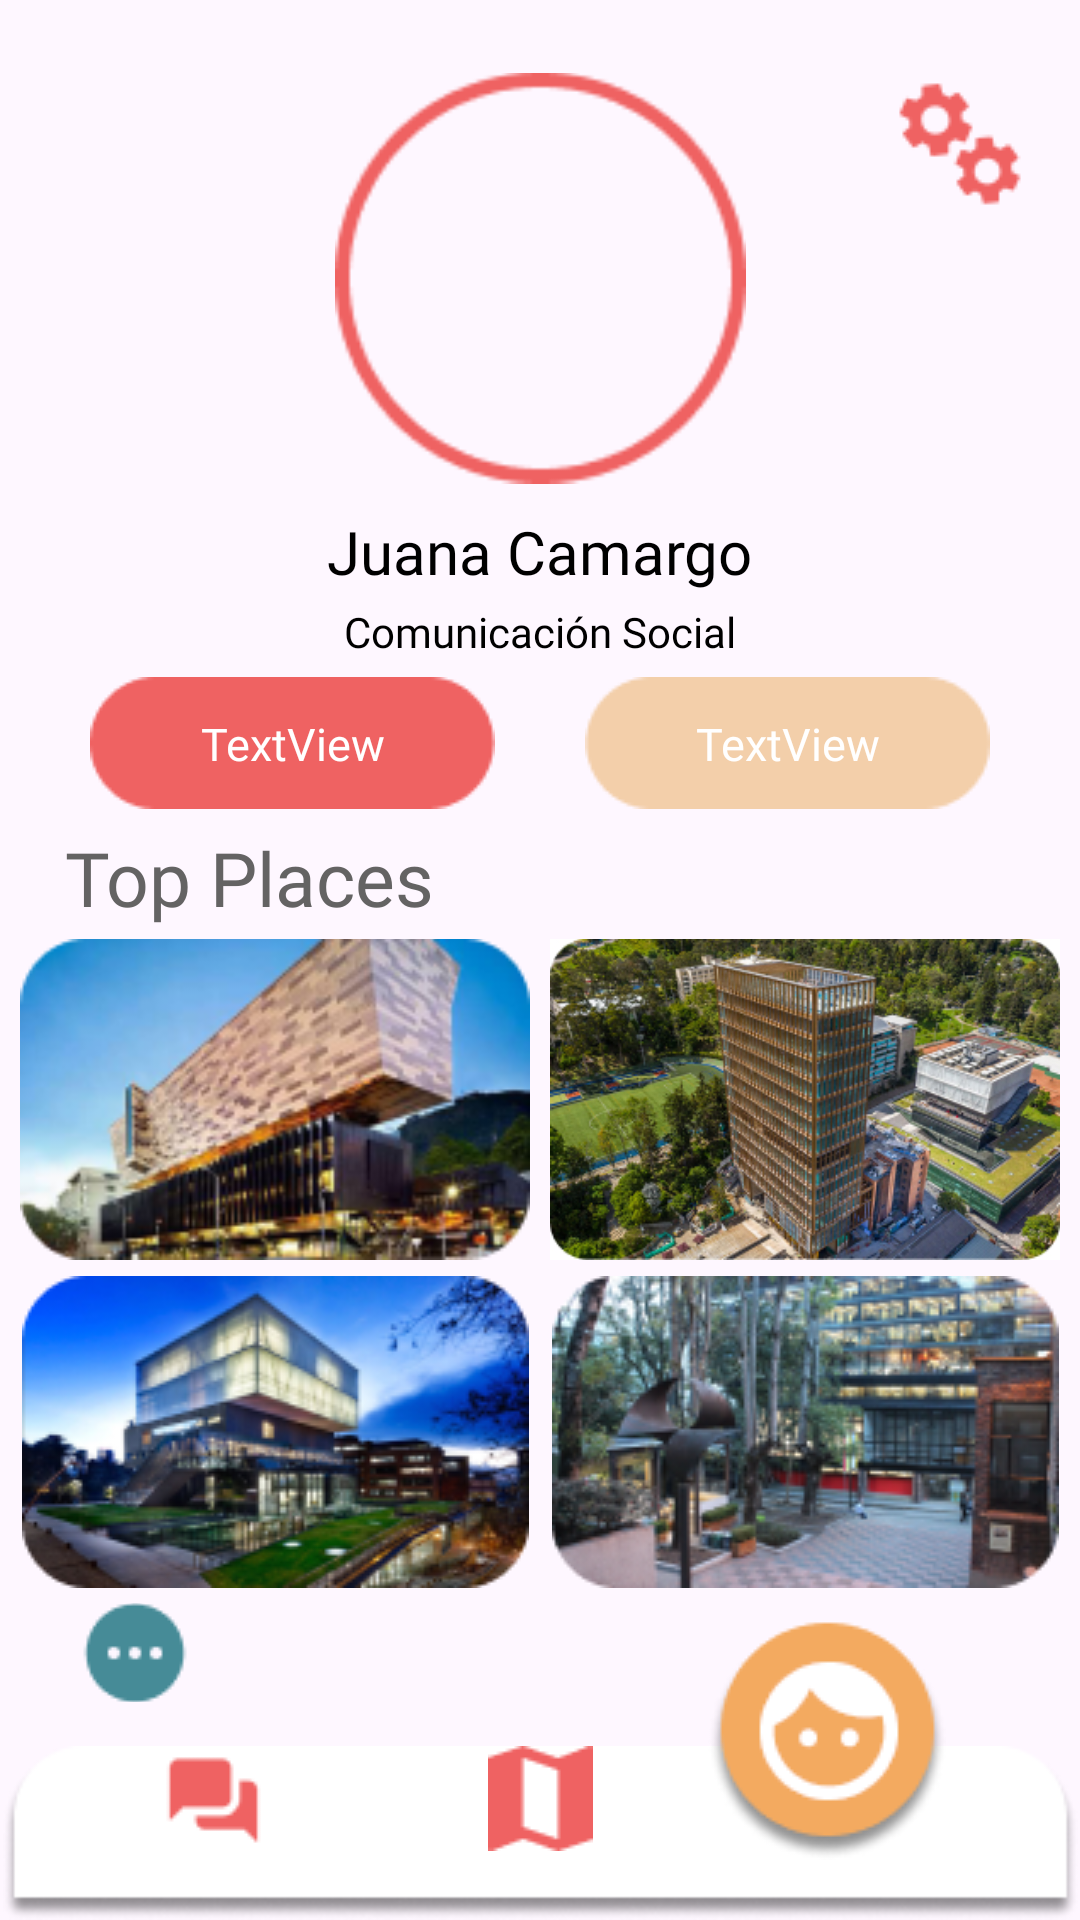

The Android layout XML behind this screen, and the referenced resources:
<!-- AndroidManifest.xml: application theme Theme.PontiLiveApp -->
<!-- res/layout/activity_profile.xml -->
<?xml version="1.0" encoding="utf-8"?>
<androidx.constraintlayout.widget.ConstraintLayout xmlns:android="http://schemas.android.com/apk/res/android"
    xmlns:app="http://schemas.android.com/apk/res-auto"
    xmlns:tools="http://schemas.android.com/tools"
    android:layout_width="match_parent"
    android:layout_height="match_parent"
    tools:context=".activities.ProfileActivity"
    >



    <ImageView
        android:id="@+id/imageView"
        android:layout_width="wrap_content"
        android:layout_height="wrap_content"
        android:adjustViewBounds="true"
        android:fadingEdgeLength="@dimen/cardview_compat_inset_shadow"
        android:scaleType="centerInside"
        app:layout_constraintBottom_toBottomOf="parent"
        app:layout_constraintEnd_toEndOf="parent"
        app:layout_constraintStart_toStartOf="parent"
        app:srcCompat="@drawable/menu_rectanguloi" />

    <ImageButton
        android:id="@+id/chatButton"
        android:layout_width="57dp"
        android:layout_height="57dp"
        android:layout_marginBottom="12dp"
        android:background="@drawable/round_button"
        android:src="@drawable/menu_boton_chat"
        app:layout_constraintBottom_toBottomOf="parent"
        app:layout_constraintEnd_toEndOf="parent"
        app:layout_constraintHorizontal_bias="0.141"
        app:layout_constraintStart_toStartOf="parent"
        android:contentDescription="Accesos a mensajes"
        />

    <ImageButton
        android:id="@+id/mapButton"
        android:layout_width="57dp"
        android:layout_height="57dp"
        android:layout_marginBottom="12dp"
        android:background="@drawable/round_button"
        android:src="@drawable/menu_boton_mapal"
        app:layout_constraintBottom_toBottomOf="parent"
        app:layout_constraintEnd_toEndOf="parent"
        app:layout_constraintStart_toStartOf="parent"
        android:contentDescription="Accesos mapa principal"/>

    <ImageButton
        android:id="@+id/profileButton"
        android:layout_width="88dp"
        android:layout_height="88dp"
        android:layout_marginBottom="16dp"
        android:background="@drawable/round_button"
        android:src="@drawable/menu_botonp_perfil"
        app:layout_constraintBottom_toBottomOf="parent"
        app:layout_constraintEnd_toEndOf="parent"
        app:layout_constraintHorizontal_bias="0.851"
        app:layout_constraintStart_toStartOf="parent"
        android:contentDescription="Accesos a perfil"/>

    <ImageView
        android:id="@+id/configButton"
        android:layout_width="wrap_content"
        android:layout_height="wrap_content"
        android:layout_marginTop="24dp"
        android:layout_marginEnd="16dp"
        app:layout_constraintEnd_toEndOf="parent"
        app:layout_constraintTop_toTopOf="parent"
        app:srcCompat="@drawable/config" />

    <ImageView
        android:id="@+id/imageView2"
        android:layout_width="137dp"
        android:layout_height="138dp"
        android:layout_marginTop="20dp"
        android:layout_marginBottom="5dp"
        app:layout_constraintBottom_toTopOf="@+id/nombreUsuario"
        app:layout_constraintEnd_toEndOf="parent"
        app:layout_constraintStart_toStartOf="parent"
        app:layout_constraintTop_toTopOf="parent"
        app:srcCompat="@drawable/perfil_elipse" />

    <TextView
        android:id="@+id/nombreUsuario"
        android:layout_width="wrap_content"
        android:layout_height="wrap_content"
        android:fontFamily="@font/inter_medium"
        android:text="Juana Camargo"
        android:textColor="#000000"
        android:textSize="20sp"
        app:layout_constraintBottom_toTopOf="@+id/descripcionUsuario"
        app:layout_constraintEnd_toEndOf="parent"
        app:layout_constraintStart_toStartOf="parent"
        app:layout_constraintTop_toBottomOf="@+id/imageView2" />

    <TextView
        android:id="@+id/descripcionUsuario"
        android:layout_width="wrap_content"
        android:layout_height="wrap_content"
        android:fontFamily="@font/raleway_normal"
        android:text="Comunicación Social"
        android:textColor="#000000"
        android:textSize="14sp"
        app:layout_constraintBottom_toTopOf="@+id/botonNaranja"
        app:layout_constraintEnd_toEndOf="parent"
        app:layout_constraintStart_toStartOf="parent"
        app:layout_constraintTop_toBottomOf="@+id/nombreUsuario" />

    <ImageButton
        android:id="@+id/botonNaranja"
        android:layout_width="wrap_content"
        android:layout_height="48dp"
        android:background="@android:color/transparent"
        android:contentDescription="Descripcion naranja"
        app:layout_constraintBottom_toTopOf="@+id/textView8"
        app:layout_constraintEnd_toStartOf="@+id/botonBeige"
        app:layout_constraintStart_toStartOf="parent"
        app:layout_constraintTop_toBottomOf="@+id/descripcionUsuario"
        app:srcCompat="@drawable/perfil_boton_naranja" />

    <ImageButton
        android:id="@+id/botonBeige"
        android:layout_width="wrap_content"
        android:layout_height="48dp"
        android:background="@android:color/transparent"
        android:contentDescription="Descripcion beige"
        app:layout_constraintBottom_toTopOf="@+id/textView8"
        app:layout_constraintEnd_toEndOf="parent"
        app:layout_constraintStart_toEndOf="@+id/botonNaranja"
        app:layout_constraintTop_toBottomOf="@+id/descripcionUsuario"
        app:srcCompat="@drawable/perfil_boton_beige" />

    <ImageButton
        android:id="@+id/arca"
        android:layout_width="170dp"
        android:layout_height="107dp"
        android:background="@android:color/transparent"
        android:contentDescription="Acceder a primer grupo"
        android:scaleType="fitXY"
        app:layout_constraintBottom_toTopOf="@+id/artes"
        app:layout_constraintEnd_toStartOf="@+id/ing"
        app:layout_constraintStart_toStartOf="parent"
        app:layout_constraintTop_toBottomOf="@+id/textView8"
        app:srcCompat="@drawable/arca" />

    <ImageButton
        android:id="@+id/ing"
        android:layout_width="170dp"
        android:layout_height="107dp"
        android:background="@android:color/transparent"
        android:contentDescription="Acceder a segundo grupo"
        android:scaleType="fitXY"
        app:layout_constraintBottom_toTopOf="@+id/arqui"
        app:layout_constraintEnd_toEndOf="parent"
        app:layout_constraintStart_toEndOf="@+id/arca"
        app:layout_constraintTop_toBottomOf="@+id/textView8"
        app:srcCompat="@drawable/inge" />

    <ImageButton
        android:id="@+id/artes"
        android:layout_width="170dp"
        android:layout_height="107dp"
        android:background="@android:color/transparent"
        android:contentDescription="Acceder a tercer grupo"
        app:layout_constraintBottom_toTopOf="@+id/morePlaces"
        app:layout_constraintEnd_toStartOf="@+id/arqui"
        app:layout_constraintStart_toStartOf="parent"
        app:layout_constraintTop_toBottomOf="@+id/arca"
        app:srcCompat="@drawable/artes" />

    <ImageButton
        android:id="@+id/arqui"
        android:layout_width="170dp"
        android:layout_height="107dp"
        android:background="@android:color/transparent"
        android:contentDescription="Acceder a cuarto grupo"
        app:layout_constraintBottom_toTopOf="@+id/morePlaces"
        app:layout_constraintEnd_toEndOf="parent"
        app:layout_constraintStart_toEndOf="@+id/artes"
        app:layout_constraintTop_toBottomOf="@+id/ing"
        app:srcCompat="@drawable/arqui" />

    <androidx.constraintlayout.widget.Guideline
        android:id="@+id/guideline2"
        android:layout_width="wrap_content"
        android:layout_height="wrap_content"
        android:orientation="vertical"
        app:layout_constraintGuide_percent="0.5" />

    <TextView
        android:id="@+id/textView8"
        android:layout_width="wrap_content"
        android:layout_height="wrap_content"
        android:fontFamily="@font/inter_medium"
        android:text="Top Places"
        android:textColor="#646363"
        android:textSize="25sp"
        app:layout_constraintBottom_toTopOf="@+id/arca"
        app:layout_constraintEnd_toEndOf="parent"
        app:layout_constraintHorizontal_bias="0.092"
        app:layout_constraintStart_toStartOf="parent"
        app:layout_constraintTop_toBottomOf="@+id/botonNaranja" />

    <ImageView
        android:id="@+id/imagenUsuario"
        android:layout_width="90dp"
        android:layout_height="90dp"
        android:layout_marginBottom="10dp"
        app:layout_constraintBottom_toBottomOf="@+id/imageView2"
        app:layout_constraintEnd_toEndOf="parent"
        app:layout_constraintStart_toStartOf="parent"
        app:layout_constraintTop_toTopOf="@+id/imageView2"
        app:layout_constraintVertical_bias="0.71"
        app:srcCompat="@drawable/logo_app" />

    <ImageButton
        android:id="@+id/morePlaces"
        android:layout_width="45dp"
        android:layout_height="33dp"
        android:background="@drawable/round_button"
        android:src="@drawable/ellipsis_horizontal_circle"
        app:layout_constraintBottom_toTopOf="@+id/chatButton"
        app:layout_constraintEnd_toEndOf="parent"
        app:layout_constraintHorizontal_bias="0.071"
        app:layout_constraintStart_toStartOf="parent"
        app:layout_constraintTop_toBottomOf="@+id/arqui" />

    <TextView
        android:id="@+id/personalizable1"
        android:layout_width="wrap_content"
        android:layout_height="wrap_content"
        android:text="TextView"
        android:textSize="15sp"
        android:fontFamily="@font/opensans_bold"
        android:textColor="@color/white"
        app:layout_constraintBottom_toBottomOf="@+id/botonNaranja"
        app:layout_constraintEnd_toEndOf="@+id/botonNaranja"
        app:layout_constraintStart_toStartOf="@+id/botonNaranja"
        app:layout_constraintTop_toTopOf="@+id/botonNaranja" />

    <TextView
        android:id="@+id/personalizable2"
        android:layout_width="wrap_content"
        android:layout_height="wrap_content"
        android:text="TextView"
        android:textSize="15sp"
        android:fontFamily="@font/opensans_bold"
        android:textColor="@color/white"
        app:layout_constraintBottom_toBottomOf="@+id/botonBeige"
        app:layout_constraintEnd_toEndOf="@+id/botonBeige"
        app:layout_constraintStart_toStartOf="@+id/botonBeige"
        app:layout_constraintTop_toTopOf="@+id/botonBeige" />

</androidx.constraintlayout.widget.ConstraintLayout>
<!-- resources referenced by this layout -->
<resources>
  <color name="white">#FFFFFFFF</color>
  <!-- drawable arca: jpg bitmap (drawable, 523271 bytes) -->
  <!-- drawable arqui: jpg bitmap (drawable, 203423 bytes) -->
  <!-- drawable artes: jpg bitmap (drawable, 198832 bytes) -->
  <!-- drawable config: png bitmap (drawable, 1691 bytes) -->
  <!-- drawable ellipsis_horizontal_circle: png bitmap (drawable, 872 bytes) -->
  <!-- drawable inge: jpg bitmap (drawable, 135504 bytes) -->
  <!-- drawable menu_boton_chat: png bitmap (drawable, 690 bytes) -->
  <!-- drawable menu_boton_mapal: png bitmap (drawable, 552 bytes) -->
  <!-- drawable menu_botonp_perfil: png bitmap (drawable, 5819 bytes) -->
  <!-- drawable menu_rectanguloi: png bitmap (drawable, 4124 bytes) -->
  <!-- drawable perfil_boton_beige: png bitmap (drawable, 862 bytes) -->
  <!-- drawable perfil_boton_naranja: png bitmap (drawable, 824 bytes) -->
  <!-- drawable perfil_elipse: png bitmap (drawable, 2776 bytes) -->
  <style name="Theme.PontiLiveApp" parent="Base.Theme.PontiLiveApp" />
  <style name="Base.Theme.PontiLiveApp" parent="Theme.Material3.DayNight.NoActionBar">
          
          
      </style>
</resources>
